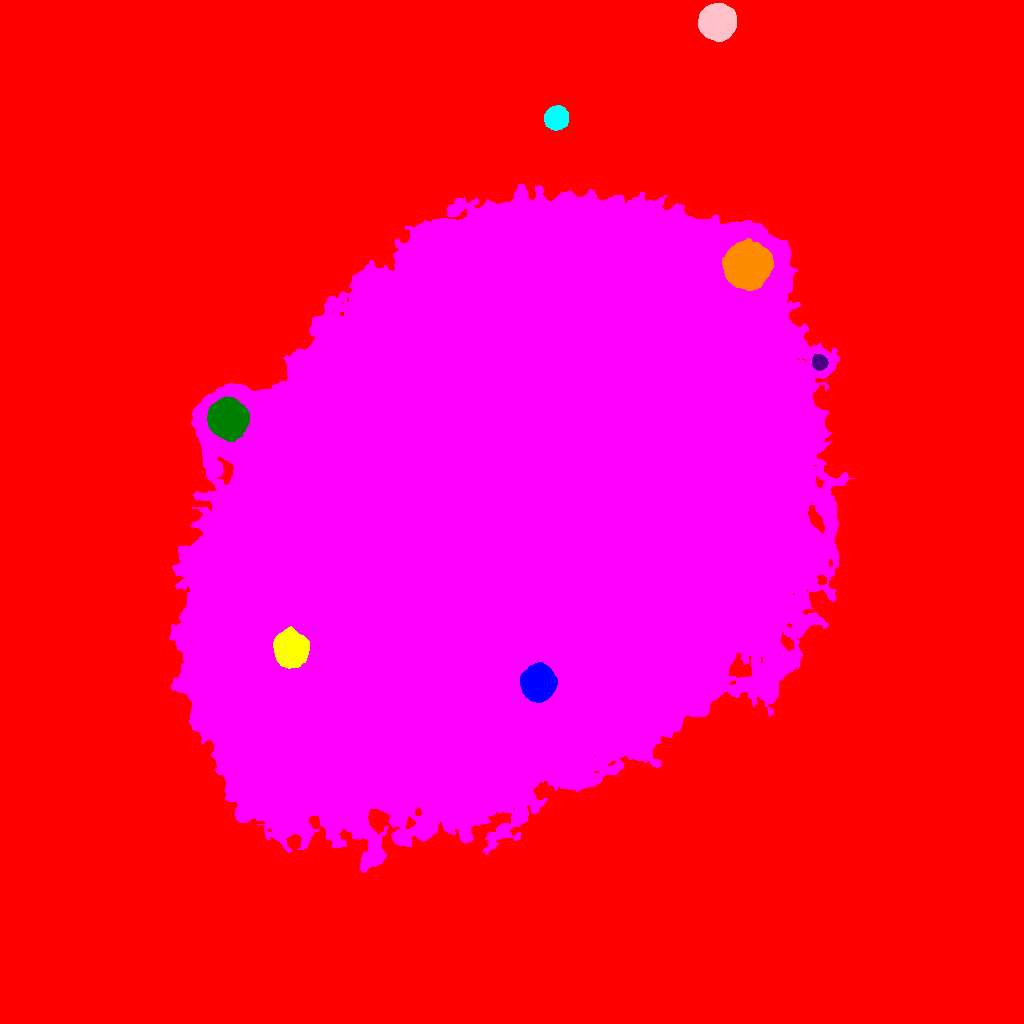

Values plotted in this chart, from the file beside it:
ID, X, Y, A, B, theta, total_flux, mu_max, mu_median, mu_mean, R_fwhm, R_e, R10, R90, x_start, x_end, y_start, y_end, area, greylevel
0, 510.1, 488.2, 325.7, 309.8, -1.158, 29427349, 90.0, 40.0, 41.15, 298.7, 284.7, 117, 427.2, 0, 1023, 0, 1023, 715078, 41.15
1, 537.7, 339.4, 7.883, 7.209, 1.262, 43894, 88.0, 34.0, 38.34, 12.07, 9.69, 4.068, 15.36, 520, 557, 321, 361, 1145, 188.3
2, 289.8, 372.9, 7.234, 6.744, -1.512, 20733, 65.0, 13.0, 18, 8.406, 8.538, 3.29, 14.72, 273, 309, 355, 397, 1152, 146
3, 504.8, 509.2, 148, 108.1, 0.7711, 10873914, 143.0, 27.0, 33.37, 93.7, 157.5, 56.32, 262.2, 169, 854, 151, 839, 325830, 101.4
4, 226.8, 604.1, 8.261, 7.846, -1.468, 59214, 116.0, 31.0, 40.84, 11.98, 10.23, 4.222, 16.65, 207, 249, 582, 627, 1450, 135.8
5, 819.2, 661.1, 3.504, 3.376, -1.086, 3592, 37.0, 15.0, 15.96, 5.262, 4.442, 1.784, 7.024, 812, 828, 653, 669, 225, 106
6, 747.7, 757.8, 9.206, 8.789, 1.483, 93427, 147.0, 32.0, 47.19, 12.35, 11.01, 4.478, 19.1, 722, 773, 733, 785, 1980, 155.2
7, 556.1, 905.9, 5.015, 4.854, 0.6932, 12682, 64.0, 21.0, 24.72, 7.527, 6.333, 2.523, 10.22, 544, 568, 893, 918, 513, 95.72
8, 716.9, 1001, 7.307, 7.15, 0.4249, 60033, 145.0, 36.0, 49.9, 10.36, 9.045, 3.656, 15.24, 698, 736, 982, 1020, 1203, 117.9
